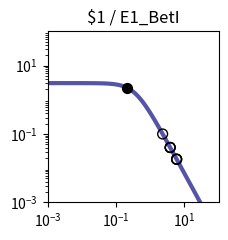

Reproduce this figure in Python. (Note: this script raises an exception after producing the figure.)
import matplotlib.pyplot as plt
import matplotlib.ticker as ticker
import numpy as np

fig, ax = plt.subplots(figsize=(2.5,2.5))

plt.xlim(1.000000e-03, 1.000000e+02)
plt.ylim(1.000000e-03, 1.000000e+02)

x = np.array([1.000000e-03,1.122018e-03,1.258925e-03,1.412538e-03,1.584893e-03,1.778279e-03,1.995262e-03,2.238721e-03,2.511886e-03,2.818383e-03,3.162278e-03,3.548134e-03,3.981072e-03,4.466836e-03,5.011872e-03,5.623413e-03,6.309573e-03,7.079458e-03,7.943282e-03,8.912509e-03,1.000000e-02,1.122018e-02,1.258925e-02,1.412538e-02,1.584893e-02,1.778279e-02,1.995262e-02,2.238721e-02,2.511886e-02,2.818383e-02,3.162278e-02,3.548134e-02,3.981072e-02,4.466836e-02,5.011872e-02,5.623413e-02,6.309573e-02,7.079458e-02,7.943282e-02,8.912509e-02,1.000000e-01,1.122018e-01,1.258925e-01,1.412538e-01,1.584893e-01,1.778279e-01,1.995262e-01,2.238721e-01,2.511886e-01,2.818383e-01,3.162278e-01,3.548134e-01,3.981072e-01,4.466836e-01,5.011872e-01,5.623413e-01,6.309573e-01,7.079458e-01,7.943282e-01,8.912509e-01,1.000000e+00,1.122018e+00,1.258925e+00,1.412538e+00,1.584893e+00,1.778279e+00,1.995262e+00,2.238721e+00,2.511886e+00,2.818383e+00,3.162278e+00,3.548134e+00,3.981072e+00,4.466836e+00,5.011872e+00,5.623413e+00,6.309573e+00,7.079458e+00,7.943282e+00,8.912509e+00,1.000000e+01,1.122018e+01,1.258925e+01,1.412538e+01,1.584893e+01,1.778279e+01,1.995262e+01,2.238721e+01,2.511886e+01,2.818383e+01,3.162278e+01,3.548134e+01,3.981072e+01,4.466836e+01,5.011872e+01,5.623413e+01,6.309573e+01,7.079458e+01,7.943282e+01,8.912509e+01,1.000000e+02,])
y = np.array([3.064938e+00,3.064923e+00,3.064905e+00,3.064883e+00,3.064855e+00,3.064821e+00,3.064779e+00,3.064727e+00,3.064663e+00,3.064584e+00,3.064486e+00,3.064366e+00,3.064217e+00,3.064033e+00,3.063806e+00,3.063525e+00,3.063179e+00,3.062752e+00,3.062224e+00,3.061572e+00,3.060768e+00,3.059776e+00,3.058551e+00,3.057039e+00,3.055175e+00,3.052876e+00,3.050041e+00,3.046548e+00,3.042245e+00,3.036947e+00,3.030430e+00,3.022421e+00,3.012588e+00,3.000533e+00,2.985777e+00,2.967755e+00,2.945795e+00,2.919121e+00,2.886839e+00,2.847944e+00,2.801333e+00,2.745835e+00,2.680259e+00,2.603476e+00,2.514515e+00,2.412703e+00,2.297807e+00,2.170178e+00,2.030873e+00,1.881706e+00,1.725216e+00,1.564534e+00,1.403144e+00,1.244593e+00,1.092183e+00,9.487108e-01,8.162870e-01,6.962659e-01,5.892676e-01,4.952741e-01,4.137677e-01,3.438797e-01,2.845294e-01,2.345395e-01,1.927237e-01,1.579471e-01,1.291638e-01,1.054355e-01,8.593860e-02,6.996184e-02,5.689857e-02,4.623681e-02,3.754794e-02,3.047541e-02,2.472418e-02,2.005113e-02,1.625660e-02,1.317705e-02,1.067883e-02,8.652897e-03,7.010433e-03,5.679157e-03,4.600309e-03,3.726156e-03,3.017946e-03,2.444234e-03,1.979515e-03,1.603106e-03,1.298241e-03,1.051333e-03,8.513706e-04,6.894323e-04,5.582905e-04,4.520904e-04,3.660896e-04,2.964472e-04,2.400520e-04,1.943846e-04,1.574045e-04,1.274592e-04,1.032107e-04,])
c = "#5455a4"

hi_x = np.array([2.164707e-01,])
hi_y = np.array([2.208716e+00,])
lo_x = np.array([5.931577e+00,3.840132e+00,5.911333e+00,3.819888e+00,5.929787e+00,3.838342e+00,2.307916e+00,])
lo_y = np.array([1.819419e-02,4.007895e-02,1.830788e-02,4.046400e-02,1.820420e-02,4.011277e-02,9.990013e-02,])

plt.loglog(x,y,lw=3,color=c)
plt.scatter(hi_x,hi_y,marker='o',s=50,color='black',zorder=10)
plt.scatter(lo_x,lo_y,marker='o',s=50,edgecolors='black',color='none',zorder=10)

plt.title("$1 / E1_BetI")

ax.xaxis.set_major_locator(ticker.LogLocator(numticks=3))
ax.yaxis.set_major_locator(ticker.LogLocator(numticks=3))

ax.set_aspect('equal')
plt.tight_layout()

plt.savefig("/home/user/output/response_plot_$1_E1_BetI.png", bbox_inches='tight')
